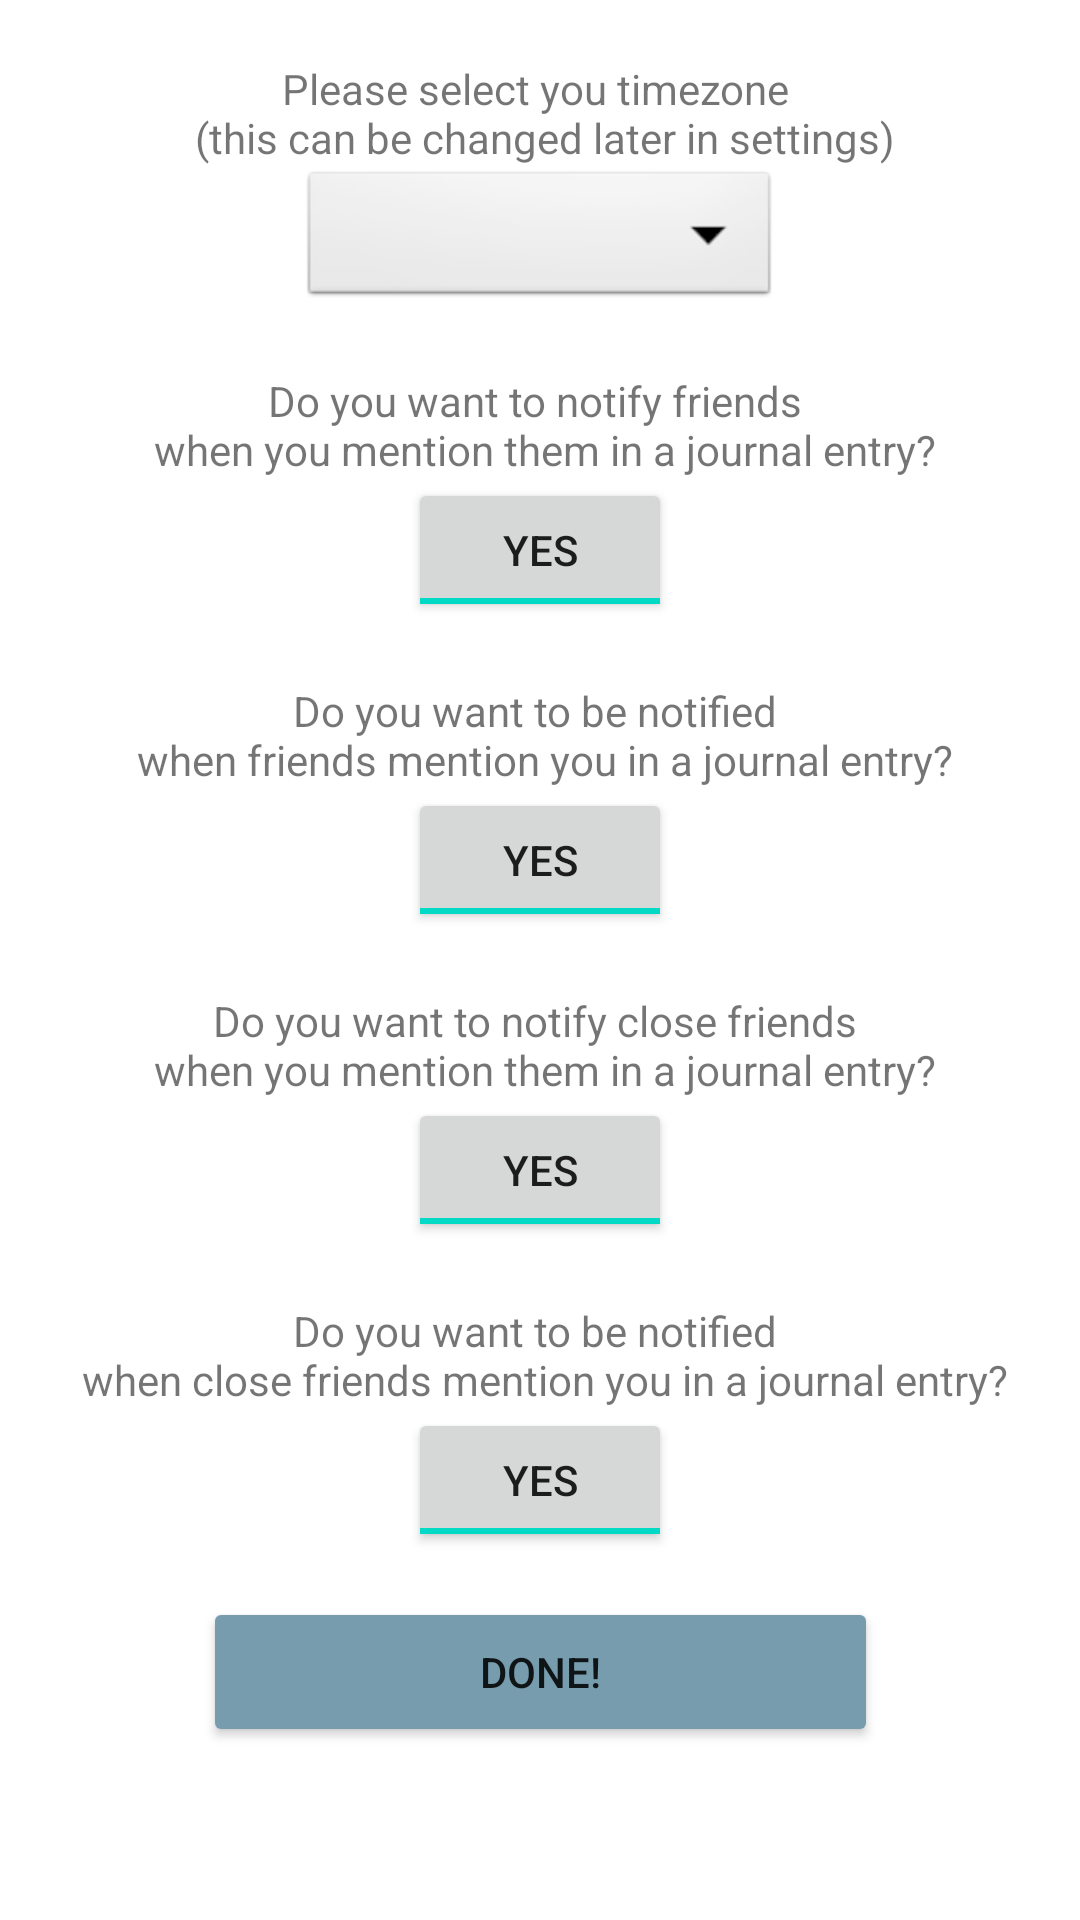

Layout XML and referenced resources for this Android screen:
<!-- AndroidManifest.xml: application theme Theme.GratitudeJournal -->
<!-- res/layout/activity_settings.xml -->
<?xml version="1.0" encoding="utf-8"?>
<androidx.constraintlayout.widget.ConstraintLayout
    android:id="@+id/cl"
    xmlns:android="http://schemas.android.com/apk/res/android"
    xmlns:app="http://schemas.android.com/apk/res-auto"
    xmlns:tools="http://schemas.android.com/tools"
    android:layout_width="match_parent"
    android:layout_height="match_parent"
    tools:context=".ui.SettingsActivity">

    <TextView
        android:id="@+id/tvTimeZone"
        android:layout_width="wrap_content"
        android:layout_height="wrap_content"
        android:layout_margin="20dp"
        android:layout_marginTop="90dp"
        android:gravity="center"
        android:text="@string/please_select_you_timezone_n_this_can_be_changed_later_in_settings"
        app:layout_constraintLeft_toLeftOf="parent"
        app:layout_constraintRight_toRightOf="parent"
        app:layout_constraintTop_toTopOf="parent"
        tools:ignore="MissingConstraints" />

    <Spinner
        android:id="@+id/sTimeZoneDropdown"
        app:layout_constraintTop_toBottomOf="@+id/tvTimeZone"
        android:layout_marginRight="100dp"
        android:layout_marginLeft="100dp"
        android:layout_width="match_parent"
        android:layout_height="wrap_content"
        android:background="@android:drawable/btn_dropdown"
        android:spinnerMode="dropdown"
        />

    <TextView
        android:id="@+id/tvMentionFriends"
        app:layout_constraintTop_toBottomOf="@+id/sTimeZoneDropdown"
        android:layout_margin="20dp"
        app:layout_constraintLeft_toLeftOf="parent"
        app:layout_constraintRight_toRightOf="parent"
        android:layout_width="wrap_content"
        android:layout_height="wrap_content"
        android:gravity="center"
        android:text="@string/do_you_want_to_notify_friends_n_when_you_mention_them_in_a_journal_entry"
        tools:ignore="MissingConstraints" />

    <ToggleButton
        android:id="@+id/tMentionFriends"
        app:layout_constraintTop_toBottomOf="@+id/tvMentionFriends"
        app:layout_constraintLeft_toLeftOf="parent"
        app:layout_constraintRight_toRightOf="parent"
        android:layout_width="wrap_content"
        android:layout_height="wrap_content"
        android:checked="true"
        android:textOff="@string/no"
        android:textOn="@string/yes"
        tools:ignore="MissingConstraints" />

    <TextView
        android:id="@+id/tvFriendMentions"
        app:layout_constraintTop_toBottomOf="@+id/tMentionFriends"
        android:layout_margin="20dp"
        app:layout_constraintLeft_toLeftOf="parent"
        app:layout_constraintRight_toRightOf="parent"
        android:layout_width="wrap_content"
        android:layout_height="wrap_content"
        android:gravity="center"
        android:text="@string/do_you_want_to_be_notified_n_when_friends_mention_you_in_a_journal_entry"
        tools:ignore="MissingConstraints" />

    <ToggleButton
        android:id="@+id/tFriendMentions"
        app:layout_constraintTop_toBottomOf="@+id/tvFriendMentions"
        app:layout_constraintLeft_toLeftOf="parent"
        app:layout_constraintRight_toRightOf="parent"
        android:layout_width="wrap_content"
        android:layout_height="wrap_content"
        android:checked="true"
        android:textOff="@string/no"
        android:textOn="@string/yes"
        tools:ignore="MissingConstraints" />

    <TextView
        android:id="@+id/tvMentionCloseFriends"
        app:layout_constraintTop_toBottomOf="@+id/tFriendMentions"
        android:layout_margin="20dp"
        app:layout_constraintLeft_toLeftOf="parent"
        app:layout_constraintRight_toRightOf="parent"
        android:layout_width="wrap_content"
        android:layout_height="wrap_content"
        android:gravity="center"
        android:text="@string/do_you_want_to_notify_close_friends_n_when_you_mention_them_in_a_journal_entry"
        tools:ignore="MissingConstraints" />

    <ToggleButton
        android:id="@+id/tMentionCloseFriends"
        app:layout_constraintTop_toBottomOf="@+id/tvMentionCloseFriends"
        app:layout_constraintLeft_toLeftOf="parent"
        app:layout_constraintRight_toRightOf="parent"
        android:layout_width="wrap_content"
        android:layout_height="wrap_content"
        android:checked="true"
        android:textOff="@string/no"
        android:textOn="@string/yes"
        tools:ignore="MissingConstraints" />

    <TextView
        android:id="@+id/tvCloseFriendMentions"
        app:layout_constraintTop_toBottomOf="@+id/tMentionCloseFriends"
        android:layout_margin="20dp"
        app:layout_constraintLeft_toLeftOf="parent"
        app:layout_constraintRight_toRightOf="parent"
        android:layout_width="wrap_content"
        android:layout_height="wrap_content"
        android:gravity="center"
        android:text="@string/do_you_want_to_be_notified_n_when_close_friends_mention_you_in_a_journal_entry"
        tools:ignore="MissingConstraints" />

    <ToggleButton
        android:id="@+id/tCloseFriendMentions"
        app:layout_constraintTop_toBottomOf="@+id/tvCloseFriendMentions"
        app:layout_constraintLeft_toLeftOf="parent"
        app:layout_constraintRight_toRightOf="parent"
        android:layout_width="wrap_content"
        android:layout_height="wrap_content"
        android:checked="true"
        android:textOff="@string/no"
        android:textOn="@string/yes"
        tools:ignore="MissingConstraints" />

    <Button
        android:id="@+id/btnDone"
        app:layout_constraintLeft_toLeftOf="parent"
        app:layout_constraintRight_toRightOf="parent"
        app:layout_constraintTop_toBottomOf="@+id/tCloseFriendMentions"
        android:layout_width="225dp"
        android:layout_height="50dp"
        android:layout_marginLeft="100dp"
        android:layout_marginTop="15dp"
        android:layout_marginRight="100dp"
        android:layout_marginBottom="10dp"
        android:layout_weight="1"
        android:backgroundTint="@color/new_color"
        android:text="@string/done"
        tools:layout_height="50dp" />

</androidx.constraintlayout.widget.ConstraintLayout>
<!-- resources referenced by this layout -->
<resources>
  <color name="new_color">#FF769CAD</color>
  <string name="do_you_want_to_be_notified_n_when_close_friends_mention_you_in_a_journal_entry">Do you want to be notified \n when close friends mention you in a journal entry?</string>
  <string name="do_you_want_to_be_notified_n_when_friends_mention_you_in_a_journal_entry">Do you want to be notified \n when friends mention you in a journal entry?</string>
  <string name="do_you_want_to_notify_close_friends_n_when_you_mention_them_in_a_journal_entry">Do you want to notify close friends \n when you mention them in a journal entry?</string>
  <string name="do_you_want_to_notify_friends_n_when_you_mention_them_in_a_journal_entry">Do you want to notify friends \n when you mention them in a journal entry?</string>
  <string name="done">Done!</string>
  <string name="no">NO</string>
  <string name="please_select_you_timezone_n_this_can_be_changed_later_in_settings">Please select you timezone \n (this can be changed later in settings)</string>
  <string name="yes">YES</string>
  <style name="Theme.GratitudeJournal" parent="Theme.MaterialComponents.DayNight.DarkActionBar">
          
          <item name="colorPrimary">@color/purple_500</item>
          <item name="colorPrimaryVariant">@color/purple_700</item>
          <item name="colorOnPrimary">@color/white</item>
          
          <item name="colorSecondary">@color/teal_200</item>
          <item name="colorSecondaryVariant">@color/teal_700</item>
          <item name="colorOnSecondary">@color/black</item>
          
          <item name="android:statusBarColor" tools:targetApi="l">?attr/colorPrimaryVariant</item>
          
      </style>
  <color name="purple_500">#FF6200EE</color>
  <color name="purple_700">#FF3700B3</color>
  <color name="white">#FFFFFFFF</color>
  <color name="teal_200">#FF03DAC5</color>
  <color name="teal_700">#FF018786</color>
  <color name="black">#FF000000</color>
</resources>
